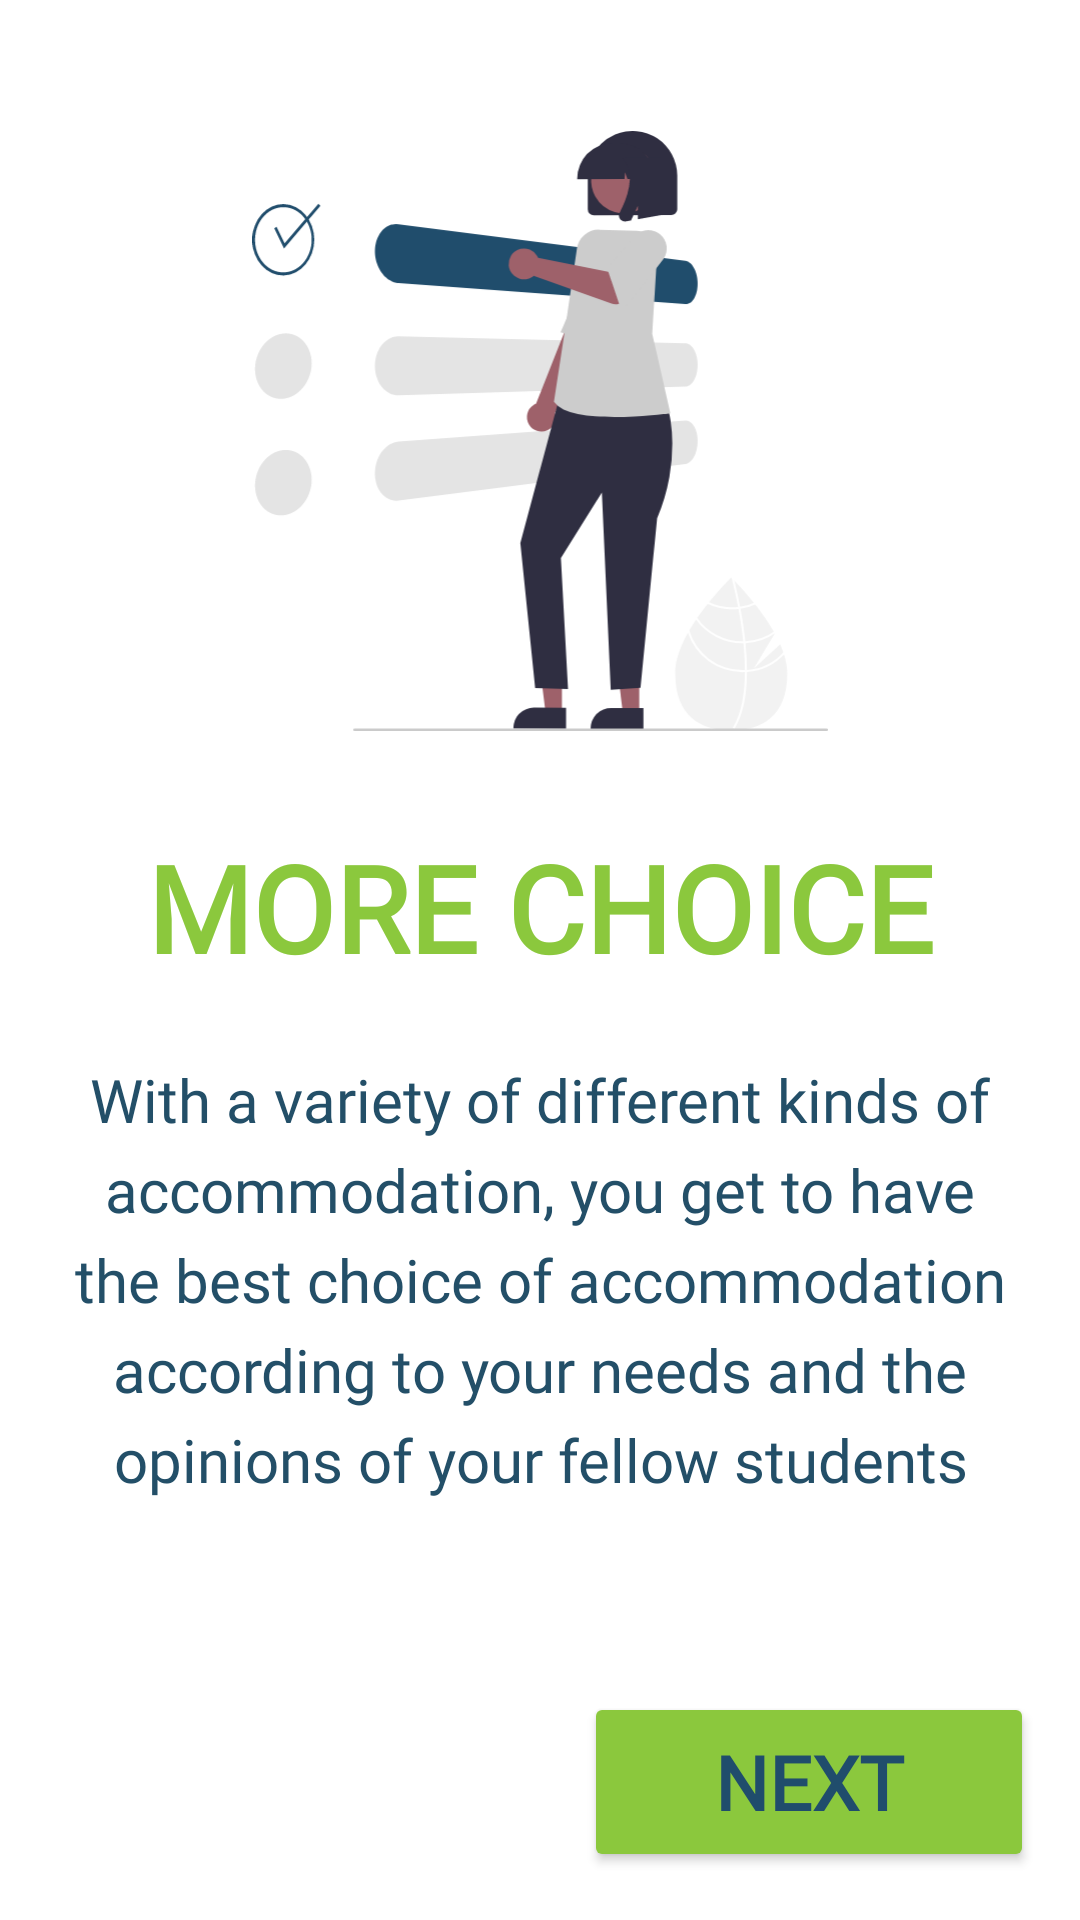

Write the Android layout XML for this screen, with the resource values it uses.
<!-- AndroidManifest.xml: application theme Theme.Myres -->
<!-- res/layout/activity_startup_page3.xml -->
<?xml version="1.0" encoding="utf-8"?>
<androidx.constraintlayout.widget.ConstraintLayout xmlns:android="http://schemas.android.com/apk/res/android"
    xmlns:app="http://schemas.android.com/apk/res-auto"
    xmlns:tools="http://schemas.android.com/tools"
    android:layout_width="match_parent"
    android:layout_height="match_parent"
    android:background="@color/white"
    tools:context=".Startup_page1">

    <ImageView
        android:id="@+id/imageView12"
        android:layout_width="wrap_content"
        android:layout_height="wrap_content"
        app:layout_constraintStart_toStartOf="parent"
        app:layout_constraintTop_toTopOf="parent"
        app:srcCompat="@drawable/eclipse"/>

    <ImageView
        android:id="@+id/imageView3"
        android:layout_width="match_parent"
        android:layout_height="200dp"
        android:layout_marginStart="8dp"
        android:layout_marginEnd="8dp"
        android:layout_marginBottom="32dp"
        app:layout_constraintBottom_toTopOf="@+id/textView10"
        app:layout_constraintEnd_toEndOf="parent"
        app:layout_constraintHorizontal_bias="0.0"
        app:layout_constraintStart_toStartOf="parent"
        app:srcCompat="@drawable/undraw_choose_re_7d5a" />


    <TextView
        android:id="@+id/textView10"
        android:layout_width="wrap_content"
        android:layout_height="wrap_content"
        android:layout_marginBottom="24dp"
        android:layout_weight="1"
        android:fontFamily="@font/raleway"
        android:text="MORE CHOICE"
        android:textColor="@color/primary_green"
        android:textSize="40sp"
        android:textStyle="bold"
        app:layout_constraintBottom_toTopOf="@+id/textView11"
        app:layout_constraintEnd_toEndOf="parent"
        app:layout_constraintStart_toStartOf="parent" />

    <TextView
        android:id="@+id/textView11"
        android:layout_width="wrap_content"
        android:layout_height="wrap_content"
        android:layout_marginStart="8dp"
        android:layout_marginEnd="8dp"
        android:layout_marginBottom="64dp"
        android:fontFamily="@font/raleway"
        android:text="@string/startUpPage3Text"
        android:textAlignment="center"
        android:textColor="@color/blue"
        android:textSize="20sp"
        app:layout_constraintBottom_toTopOf="@+id/btnMainPg"
        app:layout_constraintEnd_toEndOf="parent"
        app:layout_constraintStart_toStartOf="parent"
        app:lineHeight="30sp" />

    <Button
        android:id="@+id/btnMainPg"
        android:layout_width="150dp"
        android:layout_height="60dp"
        android:layout_marginBottom="16dp"
        android:backgroundTint="@color/primary_green"
        android:text="NEXT"
        android:textStyle="bold"
        android:fontFamily="@font/raleway"
        android:textColor="@color/text_blue"
        android:textSize="@dimen/text_size_medium_large"
        app:layout_constraintBottom_toBottomOf="parent"
        app:layout_constraintEnd_toEndOf="parent"
        app:layout_constraintHorizontal_bias="0.927"
        app:layout_constraintStart_toStartOf="parent" />

</androidx.constraintlayout.widget.ConstraintLayout>
<!-- resources referenced by this layout -->
<resources>
  <color name="blue">#234F68</color>
  <color name="primary_green">#8BC83D</color>
  <color name="text_blue">#204D6C</color>
  <color name="white">#FFFFFFFF</color>
  <dimen name="text_size_medium_large">25sp</dimen>
  <!-- drawable undraw_choose_re_7d5a: vector/xml drawable (drawable, 15829 chars, omitted) -->
  <string name="startUpPage3Text">With a variety of different kinds of accommodation, you get to have the best choice of accommodation according to your needs and the opinions of your fellow students</string>
  <style name="Theme.Myres" parent="Base.Theme.Myres" />
  <style name="Base.Theme.Myres" parent="Theme.Material3.DayNight.NoActionBar">
          
          
      </style>
</resources>
